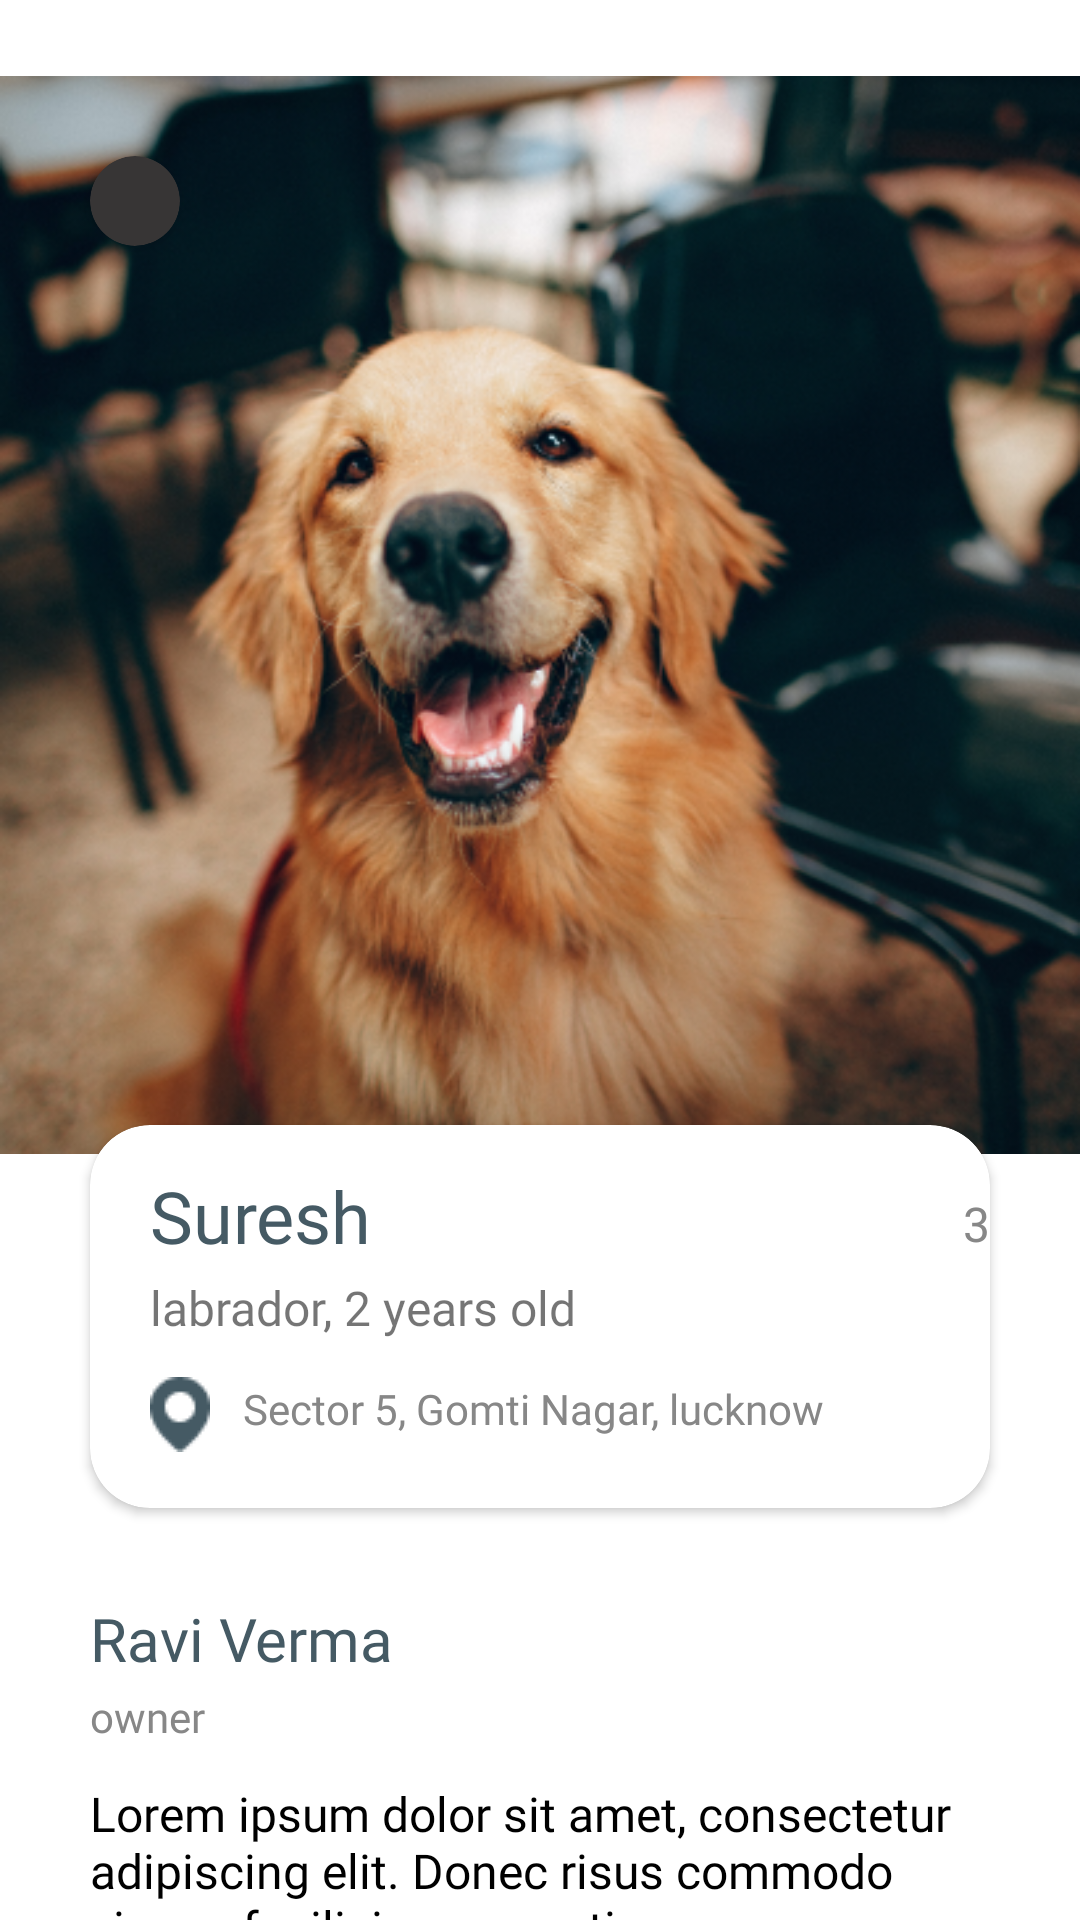

The Android layout XML behind this screen, and the referenced resources:
<!-- AndroidManifest.xml: application theme Theme.PetApp -->
<!-- res/layout/fragment_userprofile.xml -->
<?xml version="1.0" encoding="utf-8"?>
<layout xmlns:android="http://schemas.android.com/apk/res/android"
    xmlns:tools="http://schemas.android.com/tools"
    xmlns:app="http://schemas.android.com/apk/res-auto">

    <data>

    </data>

    <androidx.constraintlayout.widget.ConstraintLayout
        android:layout_width="match_parent"
        android:layout_height="match_parent"
        tools:context=".view.view.fragment.UserprofileFragment">

        <RelativeLayout
            android:layout_width="match_parent"
            android:layout_height="match_parent">
            <androidx.cardview.widget.CardView
                android:layout_width="30dp"
                android:layout_height="30dp"
                app:cardCornerRadius="100dp"
                app:cardBackgroundColor="#373535"
                android:layout_marginTop="52dp"
                android:layout_marginLeft="30dp">

                <LinearLayout
                    android:gravity="center"
                    android:layout_width="match_parent"
                    android:layout_height="match_parent"

                >
                    <ImageView
                        android:layout_width="16dp"
                        android:layout_height="14dp"
                        android:src="@drawable/back"
                        android:layout_gravity="center"/>
                </LinearLayout>
            </androidx.cardview.widget.CardView>

            <ImageView
                android:id="@+id/tv_doggy"
                android:layout_width="match_parent"
                android:layout_height="410dp"
                android:layout_alignParentTop="true"
                android:foregroundGravity="clip_horizontal"
                android:src="@drawable/doggy" />

            <androidx.cardview.widget.CardView
                android:layout_width="351dp"
                android:layout_height="127.64dp"
                android:layout_marginHorizontal="30dp"
                android:layout_marginTop="375dp"
                android:id="@+id/cv_profile"
                app:cardCornerRadius="20dp">

                <RelativeLayout
                    android:layout_width="match_parent"
                    android:layout_height="match_parent">

                    <TextView
                        android:id="@+id/tv_suresh"
                        android:layout_width="84dp"
                        android:layout_height="36dp"
                        android:layout_marginHorizontal="20dp"
                        android:textSize="24sp"
                        android:text="Suresh"
                        android:layout_marginTop="14dp"
                        android:fontFamily="@font/poppins_medium"
                        android:textColor="#455A64" />

                    <TextView
                        android:layout_width="40dp"
                        android:layout_height="24dp"
                        android:layout_toRightOf="@id/tv_suresh"
                        android:layout_marginLeft="167dp"
                        android:layout_marginTop="22dp"
                        android:text="3 km"
                        android:textSize="16sp"
                        android:textColor="#878787"
                        android:fontFamily="@font/poppins_medium" />

                    <TextView
                        android:id="@+id/tv_labra"
                        android:layout_width="match_parent"
                        android:layout_height="24dp"
                        android:layout_below="@id/tv_suresh"
                        android:text="labrador, 2 years old"
                        android:layout_marginLeft="20dp"
                        android:textSize="16sp"
                        android:fontFamily="@font/poppins_medium" />

                    <ImageView
                        android:id="@+id/user_locate"
                        android:layout_width="wrap_content"
                        android:layout_height="wrap_content"
                        android:src="@drawable/locate"
                        android:layout_below="@id/tv_labra"
                        android:layout_marginLeft="20dp"
                        android:layout_marginTop="10dp" />

                    <TextView
                        android:layout_width="248dp"
                        android:layout_height="24dp"
                        android:layout_marginLeft="11dp"
                        android:layout_toRightOf="@id/user_locate"
                        android:text="Sector 5, Gomti Nagar, lucknow"
                        android:layout_below="@id/tv_labra"
                        android:fontFamily="@font/poppins_medium"
                        android:textColor="#878787"
                        android:layout_marginTop="11dp" />

                </RelativeLayout>
            </androidx.cardview.widget.CardView>

            <TextView
                android:id="@+id/tv_name"
                android:layout_width="match_parent"
                android:layout_height="30dp"
                android:layout_below="@id/cv_profile"
                android:layout_marginLeft="30dp"
                android:layout_marginTop="30dp"
                android:text="Ravi Verma"
                android:textSize="20sp"
                android:fontFamily="@font/poppins_medium"
                android:textColor="#455A64" />

            <TextView
                android:id="@+id/tv_owner"
                android:layout_width="match_parent"
                android:layout_height="21dp"
                android:layout_below="@id/tv_name"
                android:layout_marginLeft="30dp"
                android:fontFamily="@font/poppins_medium"
                android:text="owner"
                android:textColor="#878787"
                android:textSize="14sp" />

            <TextView
                android:id="@+id/tv_desc"
                android:layout_width="match_parent"
                android:layout_height="wrap_content"
                android:layout_below="@id/tv_owner"
                android:layout_marginHorizontal="30dp"
                android:layout_marginTop="10dp"
                android:fontFamily="@font/poppins_medium"
                android:text="Lorem ipsum dolor sit amet, consectetur adipiscing elit. Donec risus commodo viverra facilisi nunc, pretium arcu, consequat ut. Ut egestas pretium est arcu enim mauris leo et."
                android:textColor="#000000"
                android:textSize="16sp" />

            <androidx.cardview.widget.CardView
                android:id="@+id/loginbtn"
                android:layout_width="match_parent"
                android:layout_height="54dp"
                android:layout_below="@id/tv_desc"
                android:layout_marginHorizontal="25dp"
                android:layout_marginTop="20dp"
                app:cardBackgroundColor="#455A64"
                app:cardCornerRadius="27dp">

                <LinearLayout
                    android:layout_width="match_parent"
                    android:layout_height="match_parent"
                    android:gravity="center">

                    <TextView
                        android:layout_width="match_parent"
                        android:layout_height="30dp"
                        android:fontFamily="@font/poppins_medium"
                        android:gravity="center"
                        android:text="Connect"
                        android:textColor="@color/white"
                        android:textSize="24sp" />
                </LinearLayout>
            </androidx.cardview.widget.CardView>
        </RelativeLayout>


    </androidx.constraintlayout.widget.ConstraintLayout>
</layout>
<!-- resources referenced by this layout -->
<resources>
  <color name="white">#FFFFFFFF</color>
  <!-- drawable doggy: png bitmap (drawable, 293610 bytes) -->
  <!-- drawable locate: png bitmap (drawable, 640 bytes) -->
  <style name="Theme.PetApp" parent="Theme.MaterialComponents.Light.NoActionBar">
          <item name="android:forceDarkAllowed">false</item>
          
          <item name="colorPrimary">@color/purple_500</item>
          <item name="colorPrimaryVariant">@color/purple_700</item>
          <item name="colorOnPrimary">@color/white</item>
          
          <item name="colorSecondary">@color/teal_200</item>
          <item name="colorSecondaryVariant">@color/teal_700</item>
          <item name="colorOnSecondary">@color/black</item>
          
          <item name="android:statusBarColor" tools:targetApi="l">?attr/colorPrimaryVariant</item>
          
      </style>
  <color name="purple_500">#FF6200EE</color>
  <color name="purple_700">#FF3700B3</color>
  <color name="teal_200">#FF03DAC5</color>
  <color name="teal_700">#FF018786</color>
  <color name="black">#FF000000</color>
</resources>
